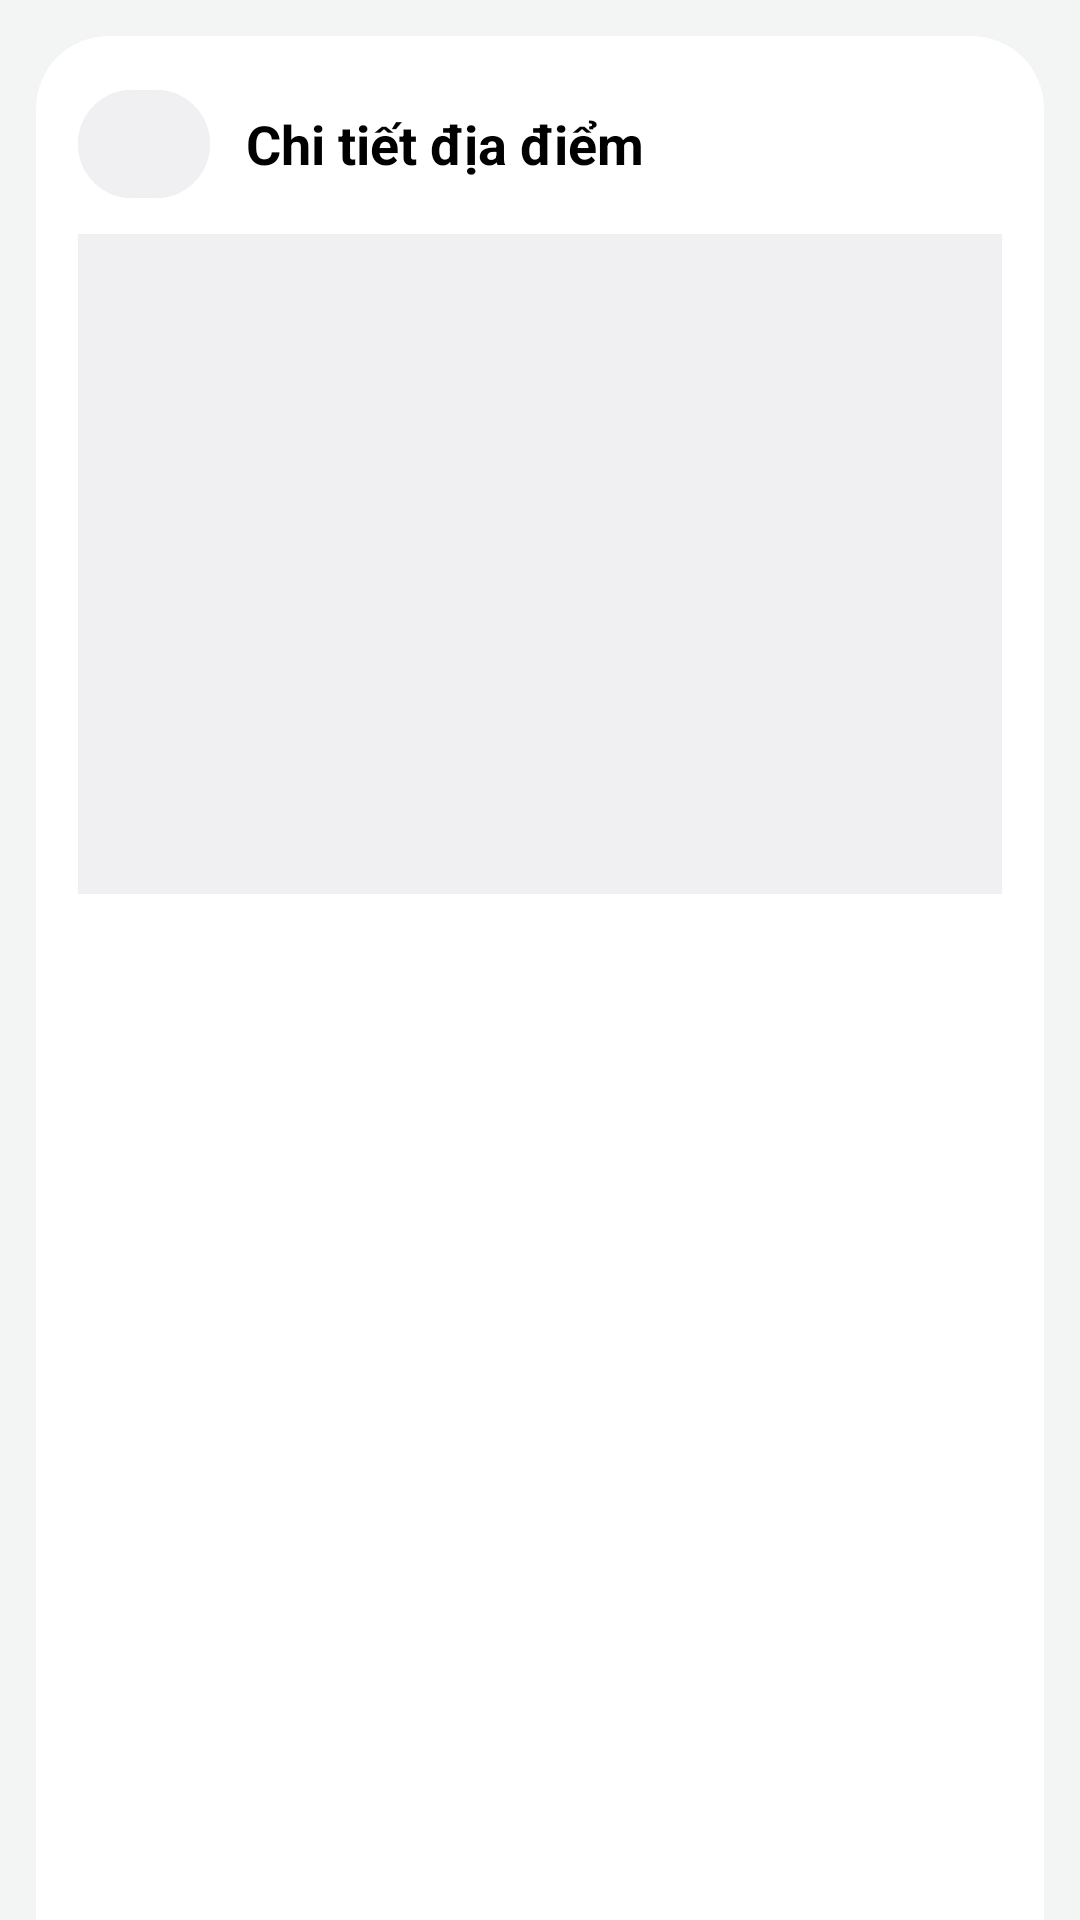

Produce the Android XML layout that renders to this screen, including the resource entries it uses.
<!-- AndroidManifest.xml: application theme Theme.NinhBinhMap -->
<!-- res/layout/activity_location.xml -->
<?xml version="1.0" encoding="utf-8"?>
<androidx.core.widget.NestedScrollView xmlns:android="http://schemas.android.com/apk/res/android"
    xmlns:app="http://schemas.android.com/apk/res-auto"
    android:layout_width="match_parent"
    android:layout_height="match_parent"
    android:background="#F3F5F4"
    android:fillViewport="true">

    <LinearLayout
        android:layout_width="match_parent"
        android:layout_height="wrap_content"
        android:orientation="vertical"
        android:padding="12dp">

        <androidx.cardview.widget.CardView
            android:layout_width="match_parent"
            android:layout_height="wrap_content"
            app:cardCornerRadius="24dp"
            app:cardElevation="0dp">

            <LinearLayout
                android:layout_width="match_parent"
                android:layout_height="wrap_content"
                android:orientation="vertical"
                android:padding="14dp">

                <LinearLayout
                    android:layout_width="match_parent"
                    android:layout_height="wrap_content"
                    android:gravity="center_vertical"
                    android:orientation="horizontal">

                    <com.google.android.material.button.MaterialButton
                        android:id="@+id/btnBack"
                        android:layout_width="44dp"
                        android:layout_height="44dp"
                        android:contentDescription="Quay lại"
                        app:backgroundTint="@color/material_dynamic_neutral95"
                        app:cornerRadius="20dp"
                        app:icon="@drawable/ic_arrow_back"
                        app:iconGravity="textStart"
                        app:iconPadding="0dp"
                        app:iconTint="@color/black"
                        app:rippleColor="@color/material_dynamic_neutral95"
                        app:strokeColor="@color/material_dynamic_neutral95"
                        app:strokeWidth="1dp" />

                    <TextView
                        android:layout_width="0dp"
                        android:layout_height="wrap_content"
                        android:layout_marginStart="12dp"
                        android:layout_weight="1"
                        android:text="Chi tiết địa điểm"
                        android:textColor="@color/black"
                        android:textSize="18sp"
                        android:textStyle="bold" />
                </LinearLayout>

                <ImageView
                    android:id="@+id/ivDetailImage"
                    android:layout_width="match_parent"
                    android:layout_height="220dp"
                    android:layout_marginTop="8dp"
                    android:adjustViewBounds="true"
                    android:background="@color/material_dynamic_neutral95"
                    android:scaleType="centerCrop"
                    android:src="@drawable/ic_launcher_background" />

                <TextView
                    android:id="@+id/tvDetailName"
                    android:layout_width="match_parent"
                    android:layout_height="wrap_content"
                    android:layout_marginTop="14dp"
                    android:textColor="#102A43"
                    android:textSize="24sp"
                    android:textStyle="bold" />

                <TextView
                    android:id="@+id/tvDetailRating"
                    android:layout_width="wrap_content"
                    android:layout_height="wrap_content"
                    android:layout_marginTop="6dp"
                    android:textColor="#334E68"
                    android:textSize="15sp" />

                <TextView
                    android:id="@+id/tvDetailIntro"
                    android:layout_width="match_parent"
                    android:layout_height="wrap_content"
                    android:layout_marginTop="12dp"
                    android:lineSpacingExtra="2dp"
                    android:textColor="#243B53"
                    android:textSize="16sp" />

                <TextView
                    android:id="@+id/tvDetailAddress"
                    android:layout_width="match_parent"
                    android:layout_height="wrap_content"
                    android:layout_marginTop="10dp"
                    android:textColor="#243B53"
                    android:textSize="15sp" />

                <TextView
                    android:id="@+id/tvDetailOpenClose"
                    android:layout_width="match_parent"
                    android:layout_height="wrap_content"
                    android:layout_marginTop="8dp"
                    android:textColor="#243B53"
                    android:textSize="15sp" />

                <TextView
                    android:id="@+id/tvDetailCost"
                    android:layout_width="match_parent"
                    android:layout_height="wrap_content"
                    android:layout_marginTop="8dp"
                    android:textColor="#243B53"
                    android:textSize="15sp" />

                <TextView
                    android:id="@+id/tvDetailCoordinates"
                    android:layout_width="match_parent"
                    android:layout_height="wrap_content"
                    android:layout_marginTop="8dp"
                    android:textColor="#243B53"
                    android:textSize="15sp" />

                <TextView
                    android:id="@+id/tvDetailDuration"
                    android:layout_width="match_parent"
                    android:layout_height="wrap_content"
                    android:layout_marginTop="8dp"
                    android:textColor="#243B53"
                    android:textSize="15sp" />

                <TextView
                    android:id="@+id/tvDetailBestTime"
                    android:layout_width="match_parent"
                    android:layout_height="wrap_content"
                    android:layout_marginTop="8dp"
                    android:textColor="#243B53"
                    android:textSize="15sp" />

                <TextView
                    android:id="@+id/tvDetailHighlights"
                    android:layout_width="match_parent"
                    android:layout_height="wrap_content"
                    android:layout_marginTop="8dp"
                    android:lineSpacingExtra="2dp"
                    android:textColor="#243B53"
                    android:textSize="15sp" />

                <TextView
                    android:id="@+id/tvDetailTips"
                    android:layout_width="match_parent"
                    android:layout_height="wrap_content"
                    android:layout_marginTop="8dp"
                    android:lineSpacingExtra="2dp"
                    android:textColor="#243B53"
                    android:textSize="15sp" />

                <LinearLayout
                    android:layout_width="match_parent"
                    android:layout_height="wrap_content"
                    android:layout_marginTop="16dp"
                    android:orientation="horizontal">

                    <com.google.android.material.button.MaterialButton
                        android:id="@+id/btnAddToPlan"
                        android:layout_width="0dp"
                        android:layout_height="wrap_content"
                        android:layout_weight="1"
                        android:text="Thêm lịch trình"
                        android:textColor="@color/black"
                        app:backgroundTint="@color/material_dynamic_neutral95"
                        android:textAllCaps="false"
                        app:cornerRadius="14dp" />

                    <com.google.android.material.button.MaterialButton
                        android:id="@+id/btnDetailDirections"
                        android:layout_width="0dp"
                        android:layout_height="wrap_content"
                        android:layout_marginStart="10dp"
                        android:layout_weight="1"
                        android:text="Chỉ đường"
                        android:textColor="@color/black"
                        app:backgroundTint="@color/material_dynamic_neutral95"
                        android:textAllCaps="false"
                        app:cornerRadius="14dp" />
                </LinearLayout>
            </LinearLayout>
        </androidx.cardview.widget.CardView>
    </LinearLayout>
</androidx.core.widget.NestedScrollView>
<!-- resources referenced by this layout -->
<resources>
  <style name="Theme.NinhBinhMap" parent="Theme.Material3.DayNight.NoActionBar">
          
      </style>
  <!-- not gathered from this repository: default colours our renderer supplied (Android Studio template values) -->
  <color name="black">#FF000000</color>
</resources>
